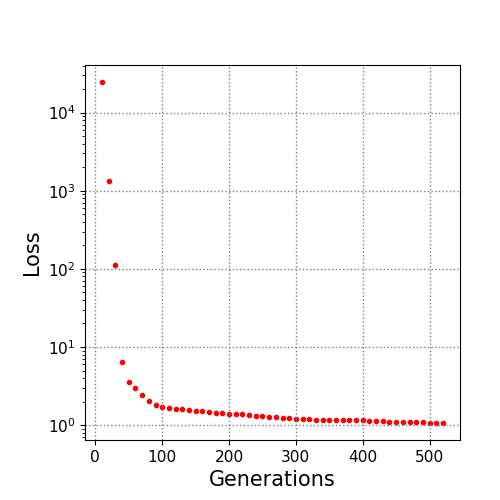

Data behind this chart, as committed beside it:
10.0, 24572.570018
20.0, 1340
30.0, 111.4
40.0, 6.434
50.0, 3.522
60.0, 2.953
70.0, 2.436
80.0, 2.014
90.0, 1.837
100.0, 1.712
110.0, 1.634
120.0, 1.619
130.0, 1.604
140.0, 1.569
150.0, 1.534
160.0, 1.512
170.0, 1.471
180.0, 1.451
190.0, 1.435
200.0, 1.409
210.0, 1.393
220.0, 1.373
230.0, 1.344
240.0, 1.314
250.0, 1.298
260.0, 1.28
270.0, 1.263
280.0, 1.245
290.0, 1.224
300.0, 1.215
310.0, 1.191
320.0, 1.183
330.0, 1.181
340.0, 1.18
350.0, 1.172
360.0, 1.17
370.0, 1.151
380.0, 1.151
390.0, 1.151
400.0, 1.151
410.0, 1.139
420.0, 1.138
430.0, 1.136
440.0, 1.107
450.0, 1.106
460.0, 1.106
470.0, 1.098
480.0, 1.086
490.0, 1.086
500.0, 1.067
510.0, 1.067
520.0, 1.067
